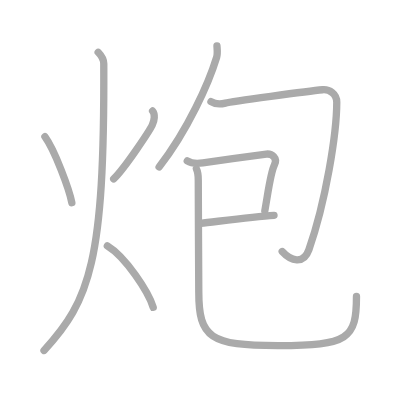
t = 0.00 s
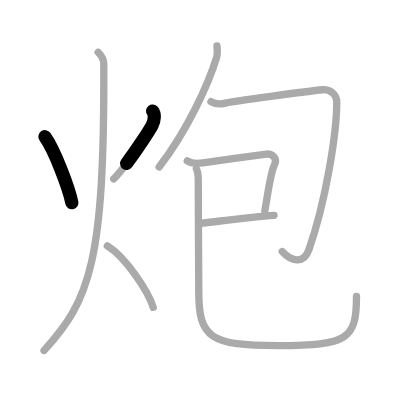
t = 1.75 s
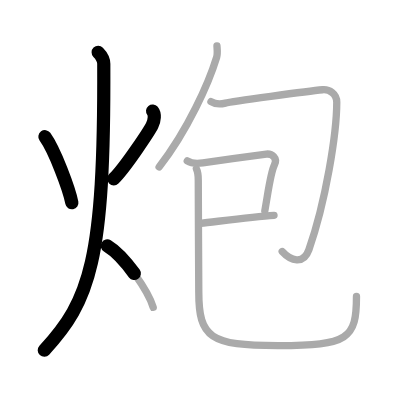
t = 3.50 s
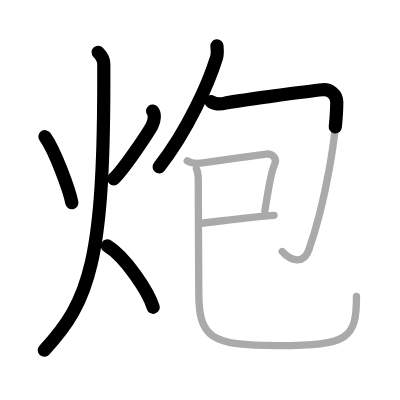
t = 5.50 s
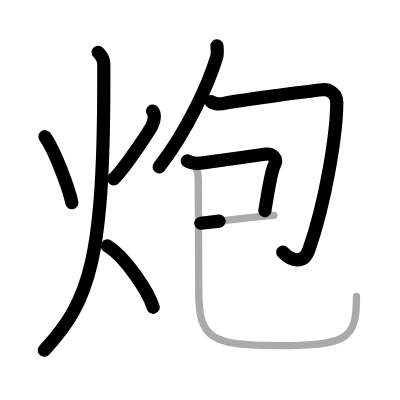
t = 7.25 s
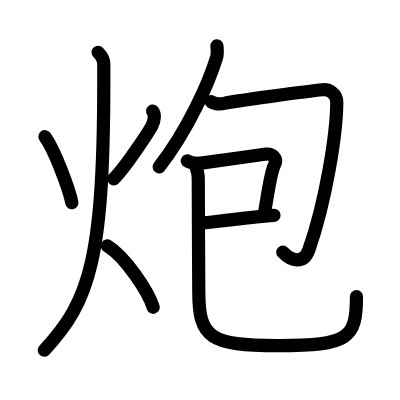
t = 9.00 s

The animated SVG that drew these frames (rendered in a browser with its animation timeline set to each time). Animation: 9 SMIL elements (animate=9); one cycle of 9.00 s.

<?xml version="1.0" standalone="no"?>
<!DOCTYPE svg PUBLIC "-//W3C//DTD SVG 1.1//EN"   "http://www.w3.org/Graphics/SVG/1.1/DTD/svg11.dtd">
<svg width="400px" height="400px"  version="1.1" xmlns="http://www.w3.org/2000/svg">
  <defs>
    <marker id="Triangle" viewBox="0 0 10 10" refX="0" refY="5" markerUnits="strokeWidth" markerWidth="3" style="stroke-opacity:0%;fill:#aaaaaa;" markerHeight="2" orient="auto">
      <path d="M 0 0 L 10 5 L 0 10 z" />
    </marker>
    
    <marker id="Arrow" viewBox="0 0 10 10" refX="5" refY="5" markerUnits="strokeWidth" markerWidth="1.8" style="stroke-opacity:0%;fill:#770000;" markerHeight="2" orient="auto">
      <path d="M 0 4 L 6 4 L 4 1 L 10 5 L 4 9 L 6 6 L 0 6 z" />
        <circle cx="5" cy="5" r="5" />
      </marker>
    
    <marker id="TriangleRed" viewBox="0 0 10 10" refX="0" refY="5" markerUnits="strokeWidth" markerWidth="3" style="stroke-opacity:0%;fill:#CC0000;" markerHeight="2" orient="auto">
      <path d="M 0 0 L 10 5 L 0 10 z" />
    </marker>
    
    <marker id="ArrowRed" viewBox="0 0 10 10" refX="5" refY="5" markerUnits="strokeWidth" markerWidth="1.8" style="stroke-opacity:0%;fill:#CC0000;" markerHeight="2" orient="auto">
      <path d="M 0 4 L 6 4 L 4 1 L 10 5 L 4 9 L 6 6 L 0 6 z" />
        <circle cx="5" cy="5" r="5" />
      </marker>
    
  </defs>
  
  <path style="fill:#ffffff; fill-opacity:100%; fill-rule:evenodd; stroke-width:0;" d="M 0 0 L 400px 0 L 400px 400px L 0 400px L 0 0" />

  <g transform="scale(3.6697247706422 3.6697247706422)">
<path style="fill:none; fill-opacity:0%; fill-rule:evenodd; stroke:#aaaaaa; stroke-opacity:100%; stroke-width: 1.5pt; stroke-linejoin:round; stroke-linecap:round;" d="M12.24 37.25c2.69 3.72 6.61 14.28 7.34 18"></path>
<path style="fill:none; fill-opacity:0%; fill-rule:evenodd; stroke:#aaaaaa; stroke-opacity:100%; stroke-width: 1.5pt; stroke-linejoin:round; stroke-linecap:round;" d="M41.58 30.25c0.71 0.87 0.54 2.53-0.11 3.88c-0.64 1.35-7.27 11.46-10.49 14.62"></path>
<path style="fill:none; fill-opacity:0%; fill-rule:evenodd; stroke:#aaaaaa; stroke-opacity:100%; stroke-width: 1.5pt; stroke-linejoin:round; stroke-linecap:round;" d="M26.75 14.25c0.76 0.78 1.52 1.83 1.53 3.14C28.5 71.2 24.5 81.92 12 95.5"></path>
<path style="fill:none; fill-opacity:0%; fill-rule:evenodd; stroke:#aaaaaa; stroke-opacity:100%; stroke-width: 1.5pt; stroke-linejoin:round; stroke-linecap:round;" d="M29.25 67c4.95 3 11.2 12.5 12.5 16.75"></path>
<path style="fill:none; fill-opacity:0%; fill-rule:evenodd; stroke:#aaaaaa; stroke-opacity:100%; stroke-width: 1.5pt; stroke-linejoin:round; stroke-linecap:round;" d="M59.12 12.5c0.04 0.78 0.23 2.07-0.09 3.12c-2.1 6.88-7.82 19.81-15.67 29.86"></path>
<path style="fill:none; fill-opacity:0%; fill-rule:evenodd; stroke:#aaaaaa; stroke-opacity:100%; stroke-width: 1.5pt; stroke-linejoin:round; stroke-linecap:round;" d="M57.49 27.68c0.98 0.61 2.35 0.82 3.92 0.41s22.59-3.28 26.49-3.64c1.85-0.17 3.87 1.12 3.87 3.41c-0.02 8.64-3.02 27.14-7.6 40.21c-1.44 4.11-4.96 3.03-7.27 0.48"></path>
<path style="fill:none; fill-opacity:0%; fill-rule:evenodd; stroke:#aaaaaa; stroke-opacity:100%; stroke-width: 1.5pt; stroke-linejoin:round; stroke-linecap:round;" d="M51.03 43.85c1.28 0.81 2.37 0.81 4.25 0.54c3.81-0.54 16.14-2.3 17.3-2.41c1.54-0.13 3.17 1.05 2.2 2.97c-1.03 2.05-1.53 6.3-2.62 12.53"></path>
<path style="fill:none; fill-opacity:0%; fill-rule:evenodd; stroke:#aaaaaa; stroke-opacity:100%; stroke-width: 1.5pt; stroke-linejoin:round; stroke-linecap:round;" d="M54.74 60.85c4.12-0.45 14.07-1.79 19.93-2.18"></path>
<path style="fill:none; fill-opacity:0%; fill-rule:evenodd; stroke:#aaaaaa; stroke-opacity:100%; stroke-width: 1.5pt; stroke-linejoin:round; stroke-linecap:round;" d="M53.52 46.02c0.48 0.98 0.52 1.39 0.51 3.09C54 54.54 54.17 74.86 54.17 79.6c0 12.4 3.08 14.58 21.57 14.58c19.26 0 21.4-1.94 21.4-13.39"></path>

<path style="fill:none; fill-opacity:0%; fill-rule:evenodd; stroke:#000000; stroke-opacity:100%; stroke-width: 2.7pt; stroke-linejoin:round; stroke-linecap:round;" d="M12.24 37.25c2.69 3.72 6.61 14.28 7.34 18" pathLength="100" stroke-dashoffset="100" stroke-dasharray="100 105"><animate id="dashAnim1" attributeName="stroke-dashoffset" from="100" to="0" dur="1s" calcMode="linear" fill="freeze"/></path>
<path style="fill:none; fill-opacity:0%; fill-rule:evenodd; stroke:#000000; stroke-opacity:100%; stroke-width: 2.7pt; stroke-linejoin:round; stroke-linecap:round;" d="M41.58 30.25c0.71 0.87 0.54 2.53-0.11 3.88c-0.64 1.35-7.27 11.46-10.49 14.62" pathLength="100" stroke-dashoffset="100" stroke-dasharray="100 105"><animate id="dashAnim2" attributeName="stroke-dashoffset" from="100" to="0" dur="1s" calcMode="linear" begin="dashAnim1.end" fill="freeze"/></path>
<path style="fill:none; fill-opacity:0%; fill-rule:evenodd; stroke:#000000; stroke-opacity:100%; stroke-width: 2.7pt; stroke-linejoin:round; stroke-linecap:round;" d="M26.75 14.25c0.76 0.78 1.52 1.83 1.53 3.14C28.5 71.2 24.5 81.92 12 95.5" pathLength="100" stroke-dashoffset="100" stroke-dasharray="100 105"><animate id="dashAnim3" attributeName="stroke-dashoffset" from="100" to="0" dur="1s" calcMode="linear" begin="dashAnim2.end" fill="freeze"/></path>
<path style="fill:none; fill-opacity:0%; fill-rule:evenodd; stroke:#000000; stroke-opacity:100%; stroke-width: 2.7pt; stroke-linejoin:round; stroke-linecap:round;" d="M29.25 67c4.95 3 11.2 12.5 12.5 16.75" pathLength="100" stroke-dashoffset="100" stroke-dasharray="100 105"><animate id="dashAnim4" attributeName="stroke-dashoffset" from="100" to="0" dur="1s" calcMode="linear" begin="dashAnim3.end" fill="freeze"/></path>
<path style="fill:none; fill-opacity:0%; fill-rule:evenodd; stroke:#000000; stroke-opacity:100%; stroke-width: 2.7pt; stroke-linejoin:round; stroke-linecap:round;" d="M59.12 12.5c0.04 0.78 0.23 2.07-0.09 3.12c-2.1 6.88-7.82 19.81-15.67 29.86" pathLength="100" stroke-dashoffset="100" stroke-dasharray="100 105"><animate id="dashAnim5" attributeName="stroke-dashoffset" from="100" to="0" dur="1s" calcMode="linear" begin="dashAnim4.end" fill="freeze"/></path>
<path style="fill:none; fill-opacity:0%; fill-rule:evenodd; stroke:#000000; stroke-opacity:100%; stroke-width: 2.7pt; stroke-linejoin:round; stroke-linecap:round;" d="M57.49 27.68c0.98 0.61 2.35 0.82 3.92 0.41s22.59-3.28 26.49-3.64c1.85-0.17 3.87 1.12 3.87 3.41c-0.02 8.64-3.02 27.14-7.6 40.21c-1.44 4.11-4.96 3.03-7.27 0.48" pathLength="100" stroke-dashoffset="100" stroke-dasharray="100 105"><animate id="dashAnim6" attributeName="stroke-dashoffset" from="100" to="0" dur="1s" calcMode="linear" begin="dashAnim5.end" fill="freeze"/></path>
<path style="fill:none; fill-opacity:0%; fill-rule:evenodd; stroke:#000000; stroke-opacity:100%; stroke-width: 2.7pt; stroke-linejoin:round; stroke-linecap:round;" d="M51.03 43.85c1.28 0.81 2.37 0.81 4.25 0.54c3.81-0.54 16.14-2.3 17.3-2.41c1.54-0.13 3.17 1.05 2.2 2.97c-1.03 2.05-1.53 6.3-2.62 12.53" pathLength="100" stroke-dashoffset="100" stroke-dasharray="100 105"><animate id="dashAnim7" attributeName="stroke-dashoffset" from="100" to="0" dur="1s" calcMode="linear" begin="dashAnim6.end" fill="freeze"/></path>
<path style="fill:none; fill-opacity:0%; fill-rule:evenodd; stroke:#000000; stroke-opacity:100%; stroke-width: 2.7pt; stroke-linejoin:round; stroke-linecap:round;" d="M54.74 60.85c4.12-0.45 14.07-1.79 19.93-2.18" pathLength="100" stroke-dashoffset="100" stroke-dasharray="100 105"><animate id="dashAnim8" attributeName="stroke-dashoffset" from="100" to="0" dur="1s" calcMode="linear" begin="dashAnim7.end" fill="freeze"/></path>
<path style="fill:none; fill-opacity:0%; fill-rule:evenodd; stroke:#000000; stroke-opacity:100%; stroke-width: 2.7pt; stroke-linejoin:round; stroke-linecap:round;" d="M53.52 46.02c0.48 0.98 0.52 1.39 0.51 3.09C54 54.54 54.17 74.86 54.17 79.6c0 12.4 3.08 14.58 21.57 14.58c19.26 0 21.4-1.94 21.4-13.39" pathLength="100" stroke-dashoffset="100" stroke-dasharray="100 105"><animate id="dashAnim9" attributeName="stroke-dashoffset" from="100" to="0" dur="1s" calcMode="linear" begin="dashAnim8.end" fill="freeze"/></path>

</g>

</svg>  
          
